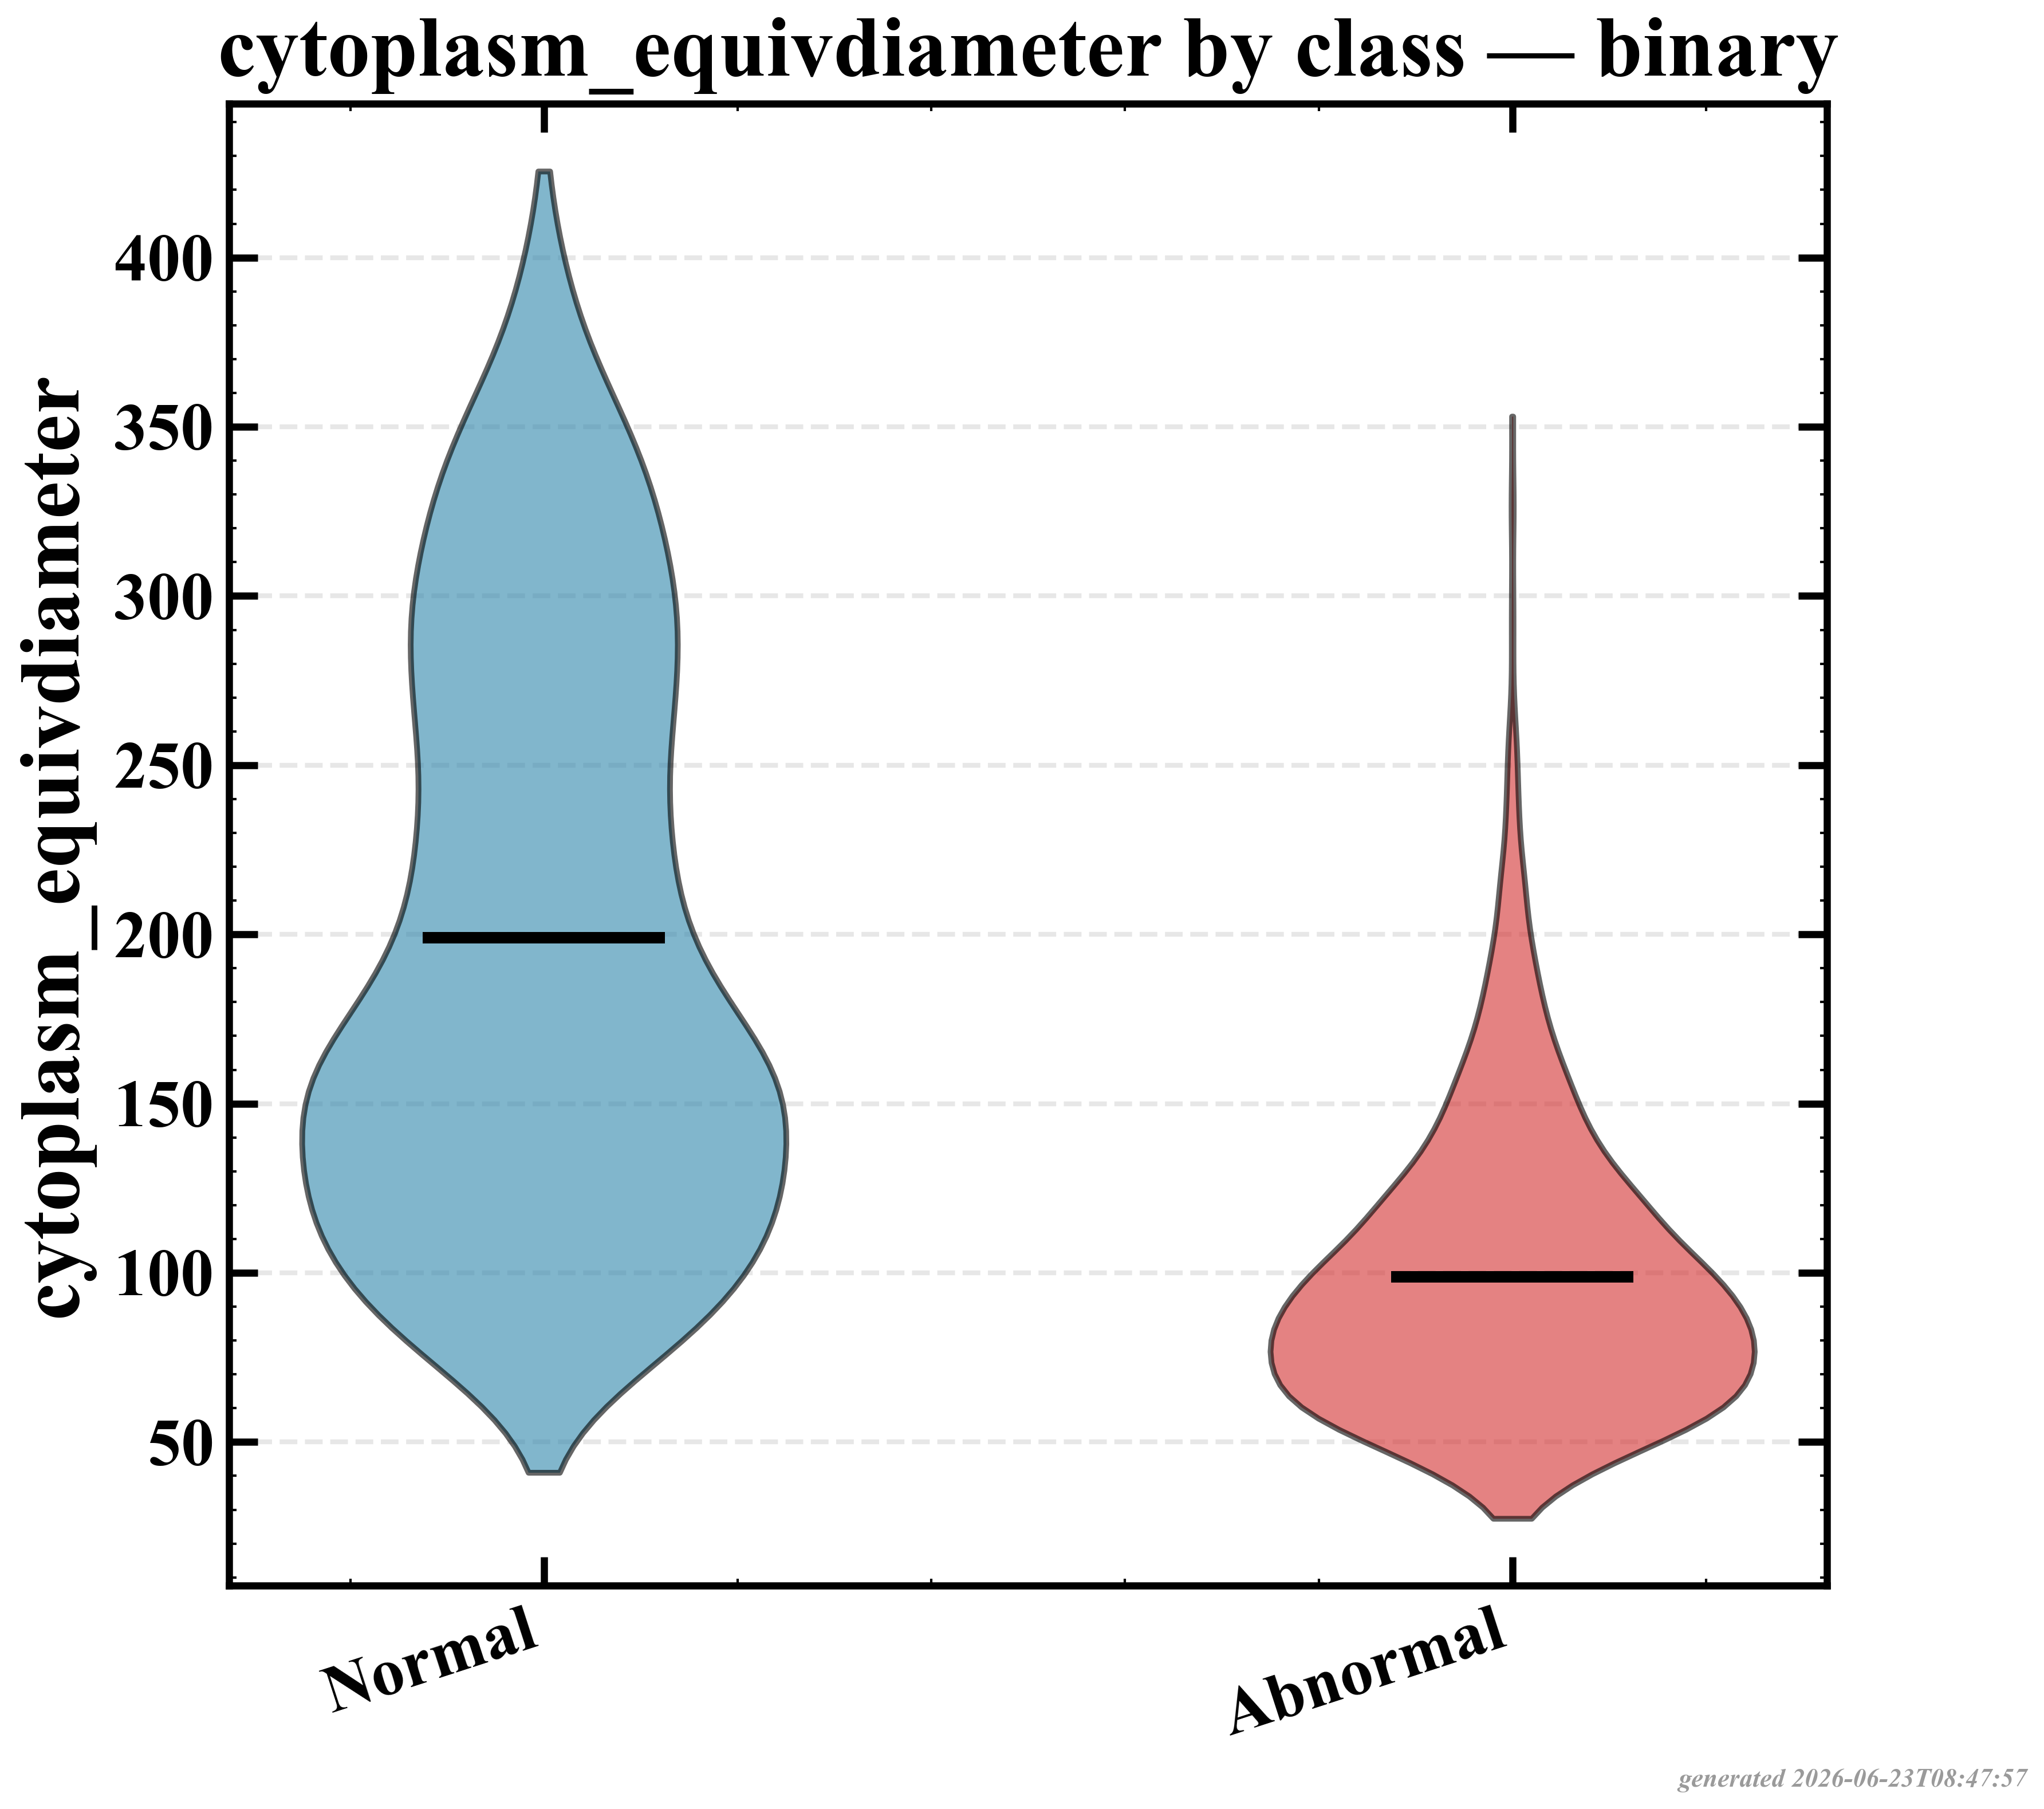

Values plotted in this chart, from the file beside it:
group, n, mean, std, median
Normal, 2411, 199, 86.64, 179.4
Abnormal, 1638, 98.86, 42.39, 90.12
